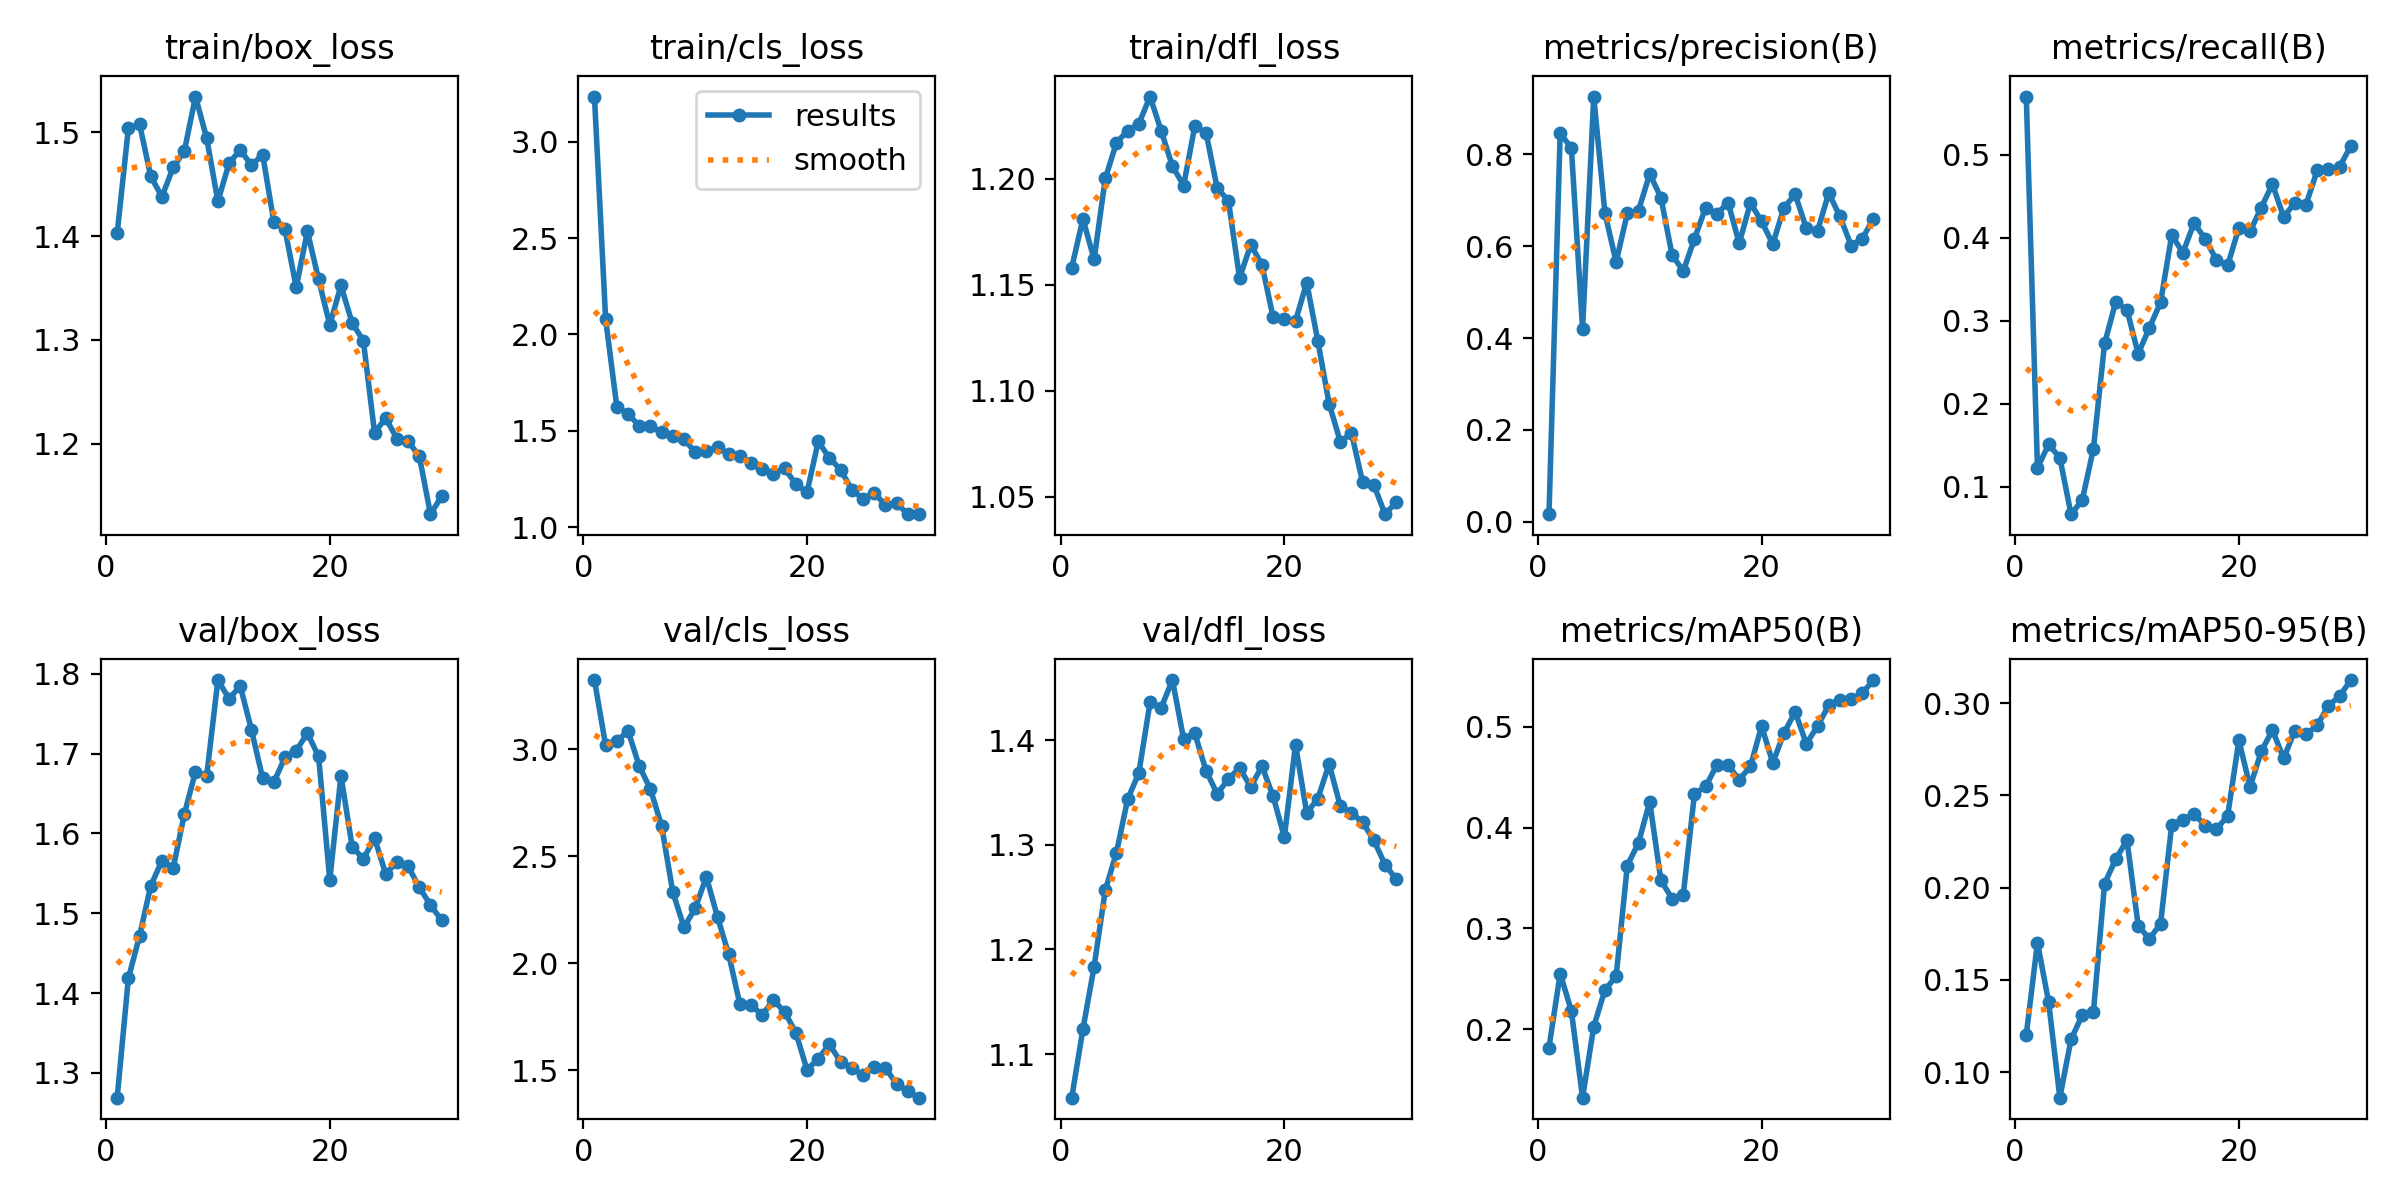

The file beside this chart, header and first rows:
epoch, time, train/box_loss, train/cls_loss, train/dfl_loss, metrics/precision(B), metrics/recall(B), metrics/mAP50(B), metrics/mAP50-95(B), val/box_loss, val/cls_loss, val/dfl_loss, lr/pg0, lr/pg1, lr/pg2
1, 36.98, 1.403, 3.234, 1.158, 0.0167, 0.5703, 0.1818, 0.1202, 1.269, 3.325, 1.058, 0.00015, 0.00015, 0.00015
2, 76.93, 1.504, 2.079, 1.181, 0.846, 0.123, 0.2552, 0.1702, 1.418, 3.019, 1.124, 0.0003063, 0.0003063, 0.0003063
3, 108.6, 1.508, 1.625, 1.162, 0.8136, 0.1513, 0.2181, 0.1379, 1.472, 3.038, 1.184, 0.0004515, 0.0004515, 0.0004515
4, 140, 1.457, 1.589, 1.2, 0.4202, 0.1351, 0.132, 0.08616, 1.534, 3.088, 1.257, 0.0005858, 0.0005858, 0.0005858
5, 171.4, 1.438, 1.525, 1.217, 0.9258, 0.06722, 0.2026, 0.1177, 1.566, 2.923, 1.293, 0.000709, 0.000709, 0.000709
6, 202.7, 1.466, 1.524, 1.223, 0.6719, 0.08388, 0.2389, 0.1308, 1.556, 2.815, 1.344, 0.0008212, 0.0008212, 0.0008212
7, 233.7, 1.482, 1.493, 1.226, 0.5655, 0.1461, 0.2524, 0.1326, 1.624, 2.643, 1.369, 0.0009225, 0.0009225, 0.0009225
8, 265.5, 1.534, 1.476, 1.239, 0.6717, 0.2729, 0.3624, 0.2021, 1.677, 2.334, 1.436, 0.001013, 0.001013, 0.001013
9, 296.8, 1.494, 1.456, 1.222, 0.6775, 0.3231, 0.385, 0.2155, 1.672, 2.168, 1.431, 0.001092, 0.001092, 0.001092
10, 328.3, 1.434, 1.391, 1.206, 0.7576, 0.3134, 0.4259, 0.2257, 1.792, 2.256, 1.458, 0.00116, 0.00116, 0.00116
11, 359.4, 1.47, 1.393, 1.197, 0.706, 0.2603, 0.3478, 0.1794, 1.769, 2.404, 1.401, 0.001117, 0.001117, 0.001117
12, 390.5, 1.483, 1.416, 1.225, 0.5808, 0.2917, 0.3296, 0.1722, 1.785, 2.216, 1.407, 0.001062, 0.001062, 0.001062
13, 421.6, 1.468, 1.381, 1.222, 0.5459, 0.3223, 0.3334, 0.1804, 1.73, 2.041, 1.371, 0.001007, 0.001007, 0.001007
14, 452.8, 1.479, 1.367, 1.196, 0.6162, 0.4033, 0.4337, 0.2341, 1.669, 1.808, 1.349, 0.0009519, 0.0009519, 0.0009519
15, 484, 1.414, 1.335, 1.19, 0.6842, 0.3822, 0.4409, 0.2369, 1.664, 1.803, 1.363, 0.0008968, 0.0008968, 0.0008968
16, 515.6, 1.406, 1.3, 1.153, 0.67, 0.4181, 0.4623, 0.24, 1.696, 1.759, 1.374, 0.0008418, 0.0008418, 0.0008418
17, 550.4, 1.351, 1.278, 1.169, 0.6951, 0.3985, 0.4621, 0.2335, 1.704, 1.827, 1.355, 0.0007868, 0.0007868, 0.0007868
18, 586.2, 1.405, 1.306, 1.159, 0.6066, 0.3734, 0.4476, 0.2315, 1.726, 1.772, 1.375, 0.0007318, 0.0007318, 0.0007318
19, 624.2, 1.358, 1.223, 1.135, 0.694, 0.367, 0.4608, 0.239, 1.696, 1.675, 1.346, 0.0006768, 0.0006768, 0.0006768
20, 667.4, 1.314, 1.182, 1.134, 0.6539, 0.412, 0.5009, 0.2798, 1.542, 1.5, 1.307, 0.0006218, 0.0006218, 0.0006218
21, 697.9, 1.352, 1.445, 1.133, 0.6049, 0.4078, 0.4644, 0.2545, 1.672, 1.554, 1.396, 0.0005668, 0.0005668, 0.0005668
22, 728.5, 1.316, 1.359, 1.151, 0.6841, 0.4366, 0.4941, 0.2738, 1.583, 1.62, 1.331, 0.0005118, 0.0005118, 0.0005118
23, 759.1, 1.299, 1.299, 1.123, 0.7127, 0.4647, 0.5148, 0.2853, 1.568, 1.538, 1.344, 0.0004568, 0.0004568, 0.0004568
24, 789.9, 1.211, 1.195, 1.094, 0.6392, 0.4252, 0.4833, 0.27, 1.594, 1.509, 1.377, 0.0004017, 0.0004017, 0.0004017
25, 820.9, 1.225, 1.148, 1.076, 0.6334, 0.4422, 0.5009, 0.285, 1.549, 1.477, 1.337, 0.0003467, 0.0003467, 0.0003467
26, 852.6, 1.205, 1.179, 1.08, 0.7155, 0.4401, 0.5216, 0.2831, 1.564, 1.515, 1.331, 0.0002917, 0.0002917, 0.0002917
27, 883.1, 1.202, 1.115, 1.057, 0.665, 0.4814, 0.5273, 0.2879, 1.559, 1.51, 1.321, 0.0002367, 0.0002367, 0.0002367
28, 921.1, 1.188, 1.126, 1.056, 0.6013, 0.4827, 0.5274, 0.2985, 1.532, 1.435, 1.304, 0.0001817, 0.0001817, 0.0001817
29, 951.9, 1.132, 1.068, 1.042, 0.6168, 0.4858, 0.5336, 0.3038, 1.51, 1.4, 1.281, 0.0001267, 0.0001267, 0.0001267
30, 982.5, 1.149, 1.07, 1.047, 0.6599, 0.5106, 0.5466, 0.3125, 1.491, 1.371, 1.267, 7.1681e-05, 7.1681e-05, 7.1681e-05
